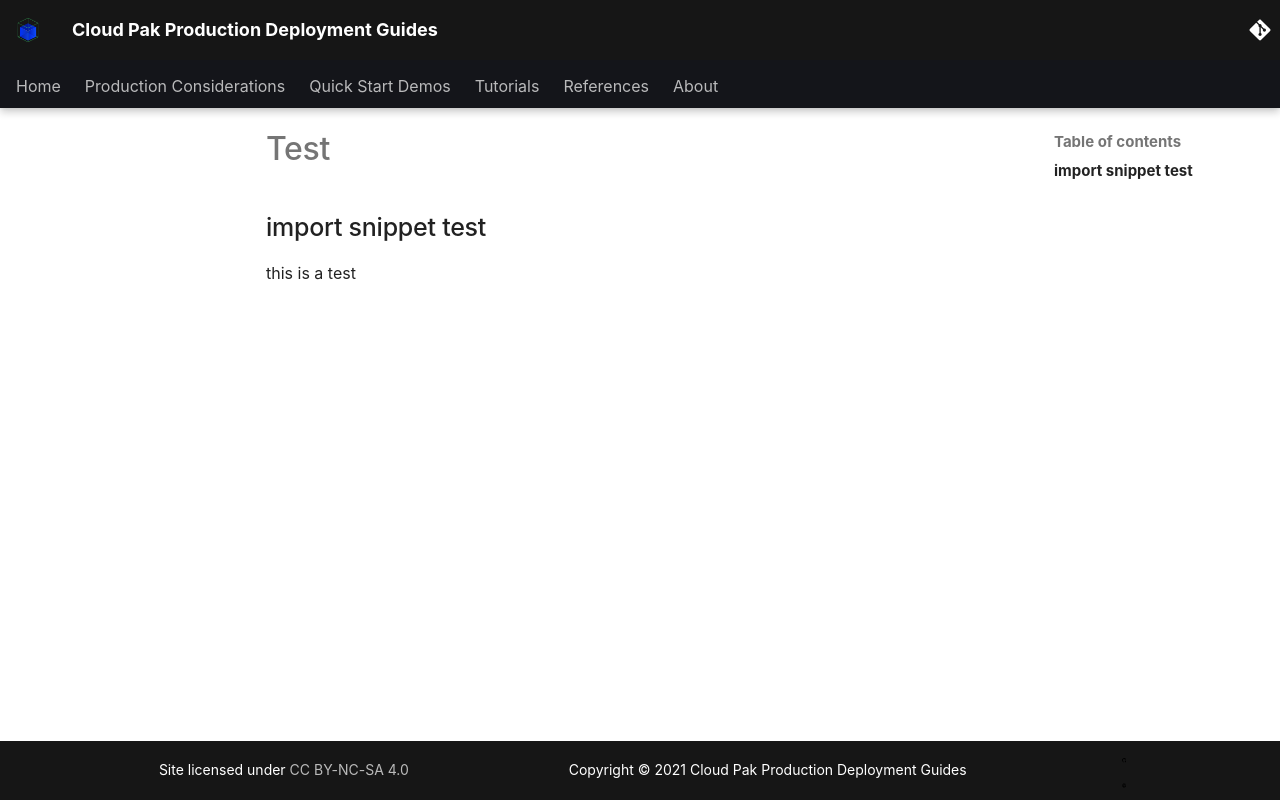

repository: ncolon/production-deployment-guides · page: snippets/test/index.html · generator: mkdocs

## import snippet test

this is a test
